Dataset: dataset2 (GitHub, LSDC-FISICC/Magdalena-YOLOv26-TrainingPipeline). Classes: no plant, plant.

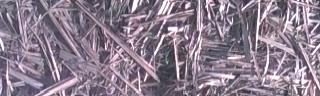
Label: no plant

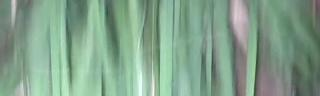
Label: plant

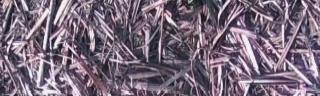
Label: no plant

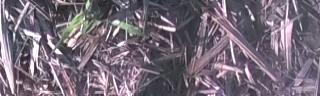
Label: plant

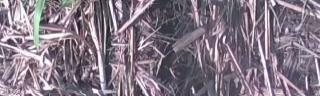
Label: plant

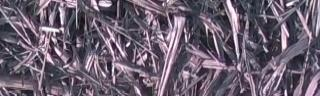
Label: no plant
